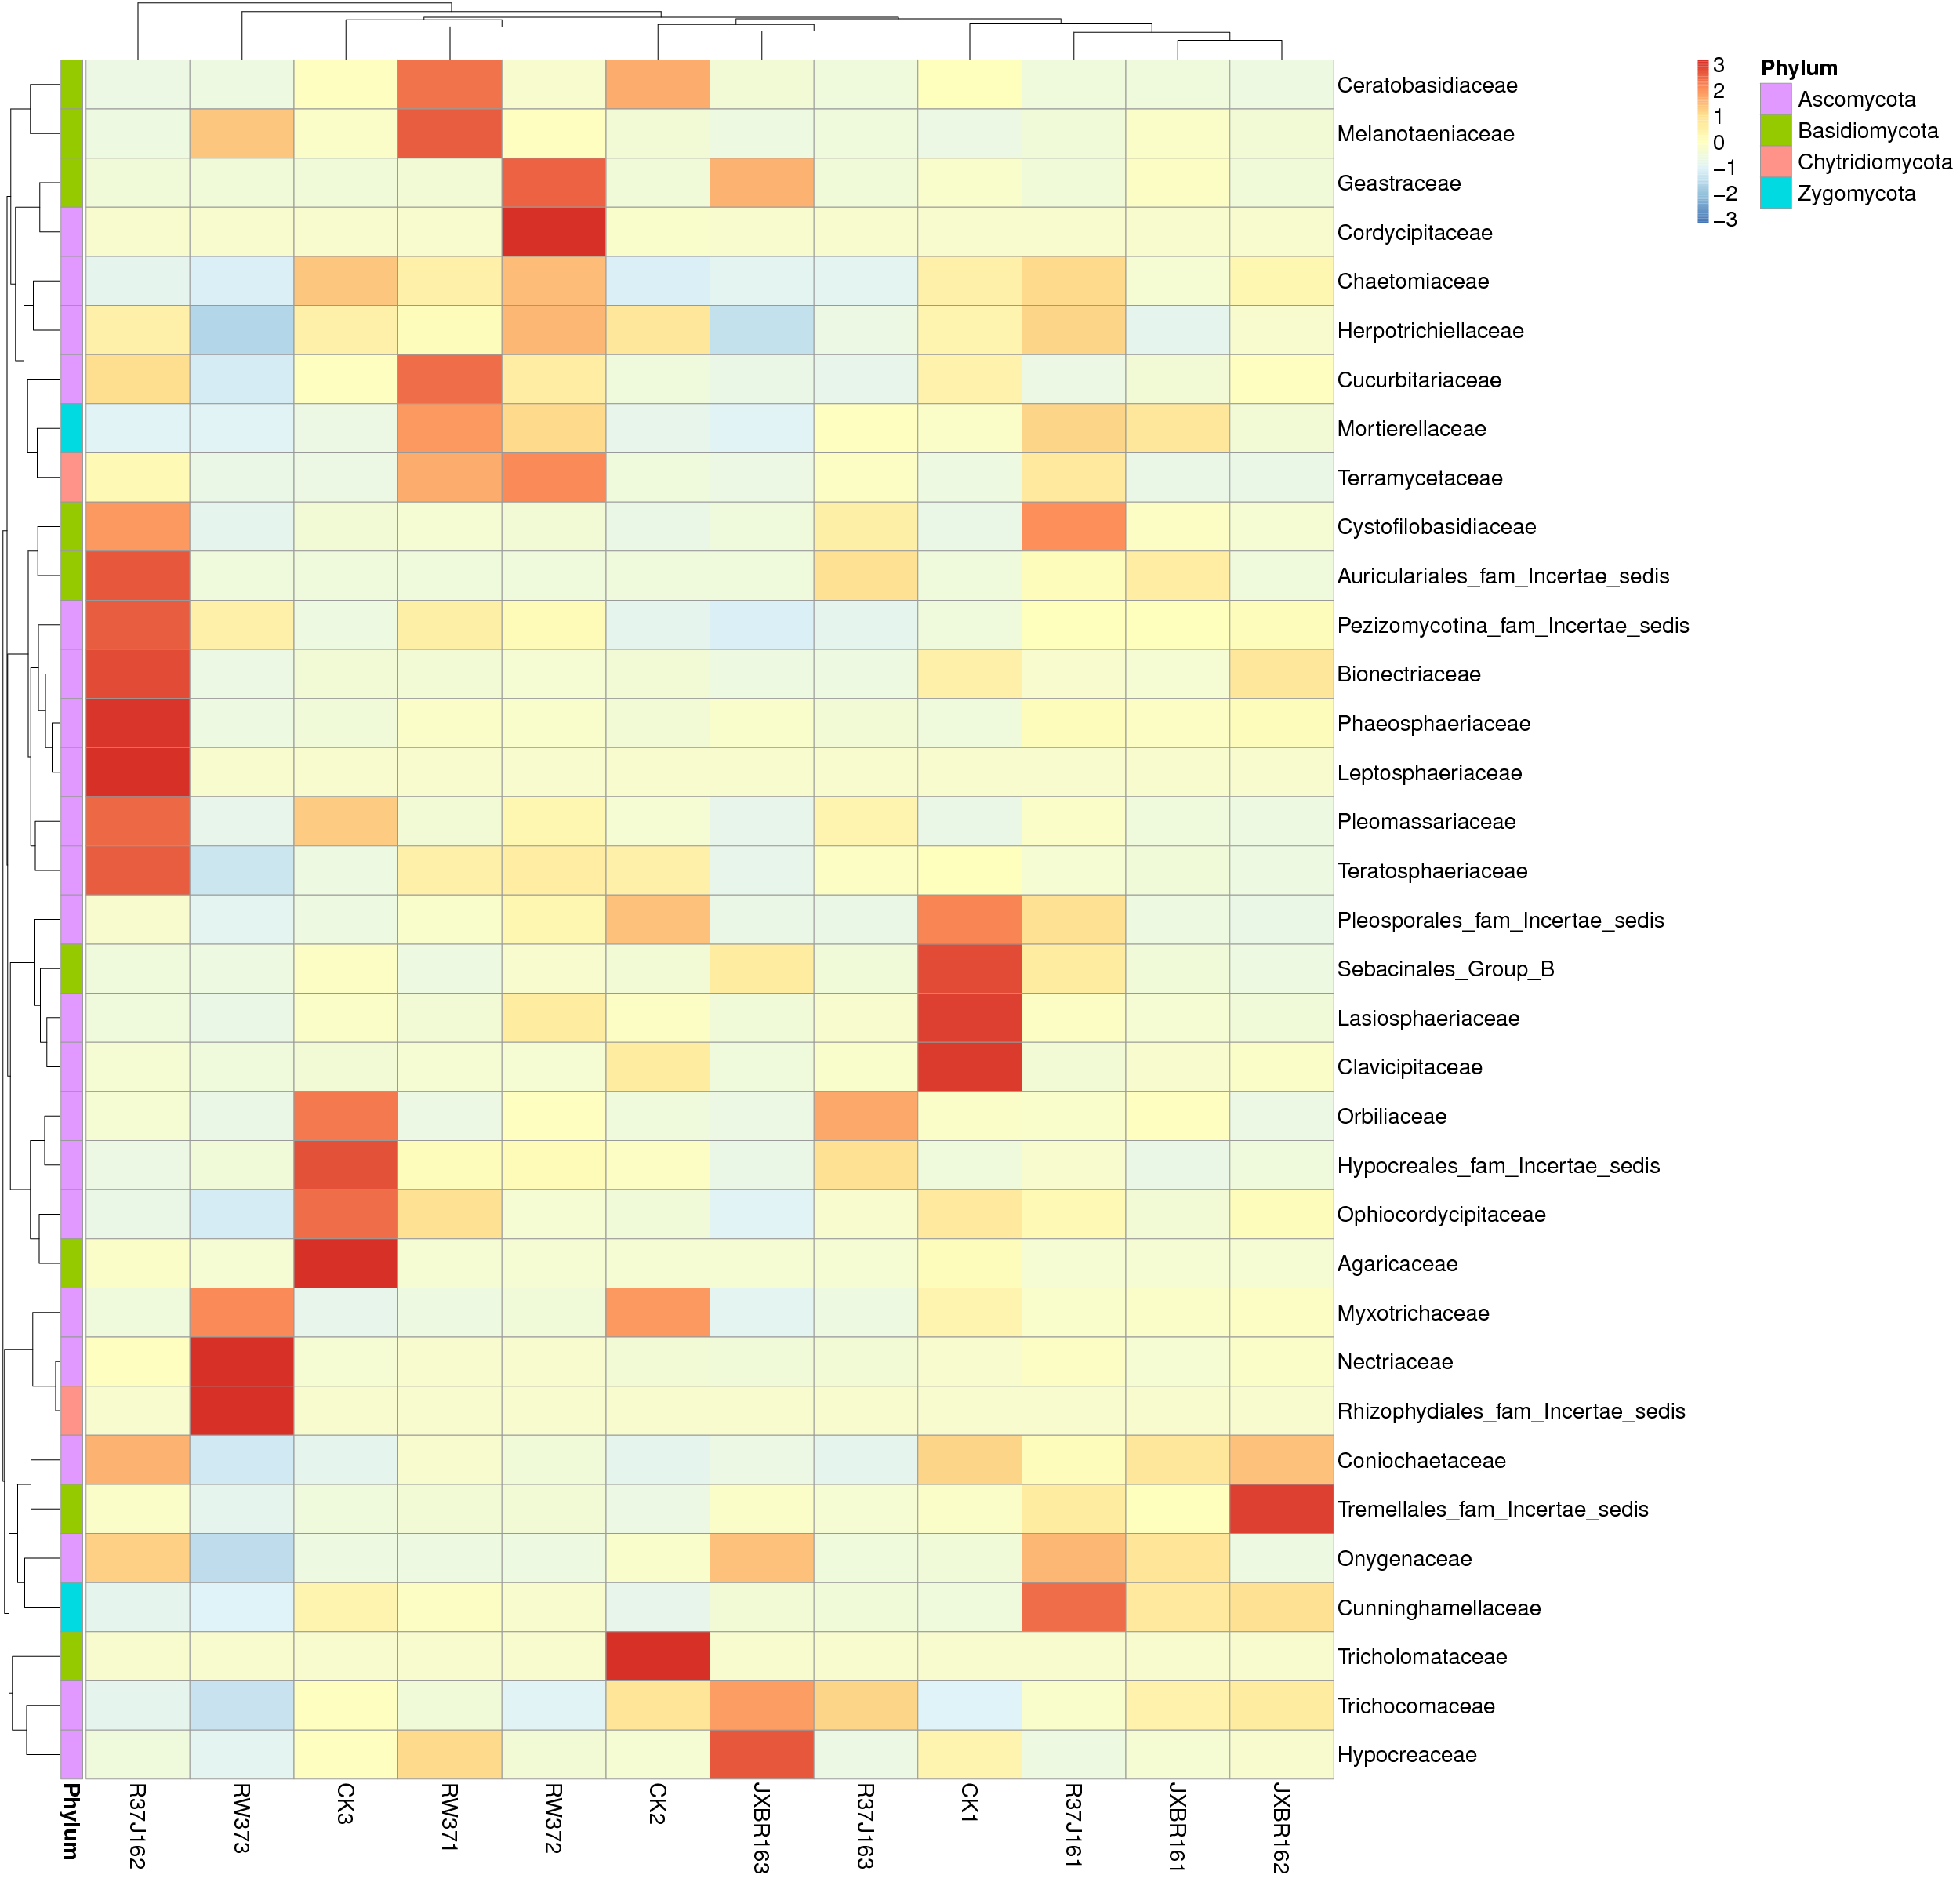

This figure's R source:
library(pheatmap)
        x<-read.table("/Mega/bioinfo/sci/Project/Mic/ITS/C10117100230/Project/project1/output//02.OTU/Taxa_heatmap/sample/sample.f.txt",sep="\t",header=T,row.names=1)
        tax<-read.table("p-f.list",sep="\t",header=F)
        annotation_row = data.frame(Phylum=factor(tax$V2))
        rownames(annotation_row) = tax$V1
        pheatmap(x,scale="row",annotation_row = annotation_row,filename="/Mega/bioinfo/sci/Project/Mic/ITS/C10117100230/Project/project1/output//02.OTU/Taxa_heatmap/sample/sample.f.pdf",,height=ceiling(24),width=ceiling(24.1290322580645),fontsize=20)
        dev.off()
